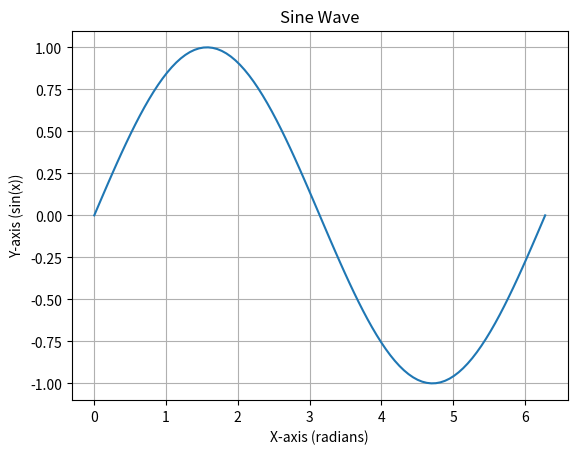

Reproduce this figure in Python.

import matplotlib.pyplot as plt
import numpy as np



x = np.linspace(0, 2 * np.pi, 100)
y = np.sin(x)
plt.plot(x, y)  
plt.title('Sine Wave')
plt.xlabel('X-axis (radians)')
plt.ylabel('Y-axis (sin(x))')
plt.grid(True)
plt.savefig('sine_wave.png')
plt.show()